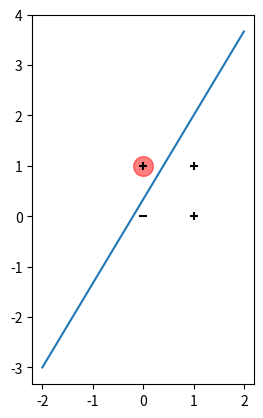

Recreate this plot in Python.
"""


class Perceptron():

	def predict(self, X):
        w = self.w
        b = self.bias
        z = sigmoid(np.dot(X,self.w) + b)

    def display_netz(self):
    	pass



"""
import math
import numpy as np



def sigmoid(x):
	"""
	Fonction d'activation sigmoïde, tel que : 
	➝  f(x) = 1 / (1 + e^-x)
	"""
	return 1 / ( 1 + math.exp(-x) )
	

def seuil(x):
	"""
	On utilise pas : 
	seuil(x) = 1 si x > 0
	seuil(x) = 0 si x < 0
	seuil(0) = 0.5
	➝ 1 if x > 0 else 0 if x < 0 else 0.5
	"""
	return 1 if x > 0 else 0 if x < 0 else 0.5

def prediction(x):
	"""
	➝  f(0) = 0.5, f(-∞) = 0, f(+∞) = 1
	"""
	return 1 if x > 0.5 else 0 if x < 0.5 else 0

class Perceptron():

	def __init__(self,nb_inputs=2, lr = 0.01, epochs = 20):
		#setting default parameters
		#TODO
		self.lr = lr
		self.epochs = epochs
		self.nb_inputs = nb_inputs
		self.w = np.random.uniform(-1, 1, size=(nb_inputs))
		self.bias = random.uniform(-1,1)
		self.misses = []

	def predict(self, X):
		w = self.w
		b = self.bias
		netz = np.dot(X,self.w) + b
		oz = sigmoid(netz)
		tz = seuil(oz)
		return tz

	def display_netz(self):
		pass

	def learn(self, xi, zi):
		z = self.predict(xi)
		if zi != z:
			"le test est mal placé"
		delta_w_iz = nu * dz * oz
		dz = (tz - oz) * oz * (1 - oz)

		#TODO

	def fit(self, X, z):
		# pour tous xi, yi de zip(X,y)

		# self.learn(xi, yi)
		pass


# ----------------------------
 		
X = (0, 1)
z = 1

wx1z = 5
wx2z = -3
wbz = 1

w = [wx1z, wx2z]


netz = np.dot(X,w) + wbz
oz = sigmoid(netz)
tz = z
pred_z = seuil(netz)

color_valid = "grey"
if pred_z == tz:
	color_valid = "green"
	print(f"le point {X} est bien placé")
else:
	color_valid = "red"
	print(f"le point {X} est mal placé")

dz = (tz - oz) * oz * (1 - oz)

print(f"point{X}, netz={netz}, oz={oz}, pred_z={pred_z}, tz={tz}, dz={dz}")

# -------------------


# import numpy as np
import matplotlib.pyplot as plt

# x = list(range(2))
# y = [np.dot((xi, 1), w) + wbz for xi in x]
x = np.linspace(-2, 2, 400)
y = (wx1z * x + wbz) / -wx2z

fig, ax = plt.subplots()
ax.set_aspect('equal', adjustable='box')

ax.plot(x, y)


# Selector
plt.scatter(X[0], X[1], alpha=0.5, color=color_valid, s=200)

# Points 
plt.scatter(0, 1, color="black", marker='+')
plt.scatter(0, 0, color="black", marker="_")
plt.scatter(1, 0, color="black", marker="+")
plt.scatter(1, 1, color="black", marker="+")

# Arrow
# xp, yp = 5, np.dot((5, 1), w) + wbz # Point pour la flèche
# dx, dy = 1, (np.dot((6, 1), w) + wbz) - yp # Vecteur directeur de la droite
# # Vecteur normal (perpendiculaire)
# normal_x, normal_y = -dy, dx
# normal_x, normal_y = normal_x / np.hypot(normal_x, normal_y), normal_y / np.hypot(normal_x, normal_y)
# # Dessin de la flèche perpendiculaire
# ax.arrow(xp, yp, normal_x, normal_y, head_width=1, head_length=1, fc='r', ec='r', label="Flèche perpendiculaire")
# ax.legend()



# ax.set_xlim(min(x), max(x))
# ax.set_ylim(min(y), max(y))
plt.show()
